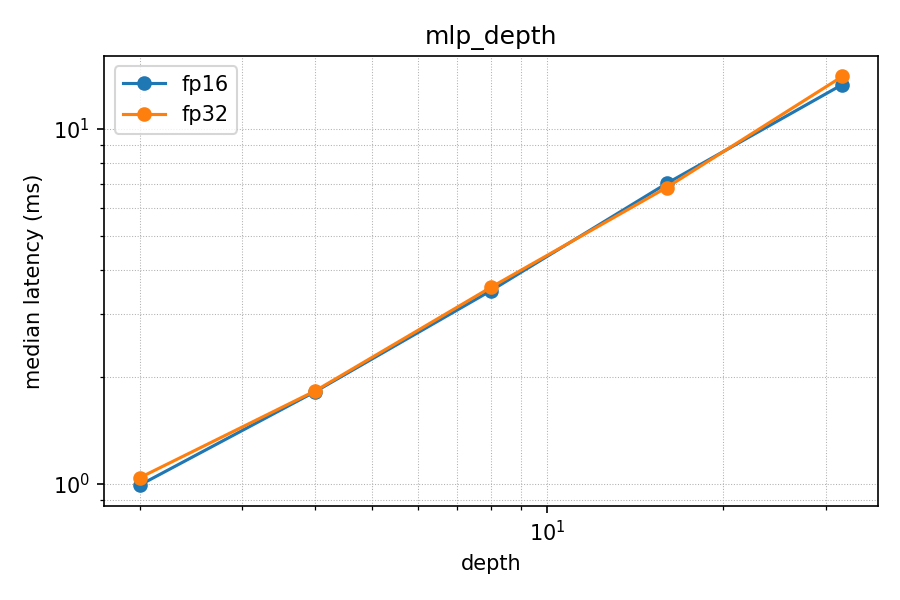

Values plotted in this chart, from the file beside it:
sweep, depth, precision, median_s, mean_s, min_s, max_s
mlp_depth, 2, fp32, 0.001039, 0.001062, 0.000984, 0.001255
mlp_depth, 2, fp16, 0.0009898, 0.001139, 0.0009527, 0.002568
mlp_depth, 4, fp32, 0.001827, 0.0019, 0.001777, 0.002122
mlp_depth, 4, fp16, 0.001818, 0.001874, 0.001783, 0.002089
mlp_depth, 8, fp32, 0.003578, 0.009479, 0.00335, 0.06187
mlp_depth, 8, fp16, 0.003501, 0.003552, 0.003323, 0.003958
mlp_depth, 16, fp32, 0.00684, 0.00688, 0.006319, 0.007684
mlp_depth, 16, fp16, 0.007022, 0.007253, 0.006899, 0.007874
mlp_depth, 32, fp32, 0.01407, 0.01446, 0.01344, 0.01662
mlp_depth, 32, fp16, 0.01335, 0.01395, 0.01294, 0.01612
